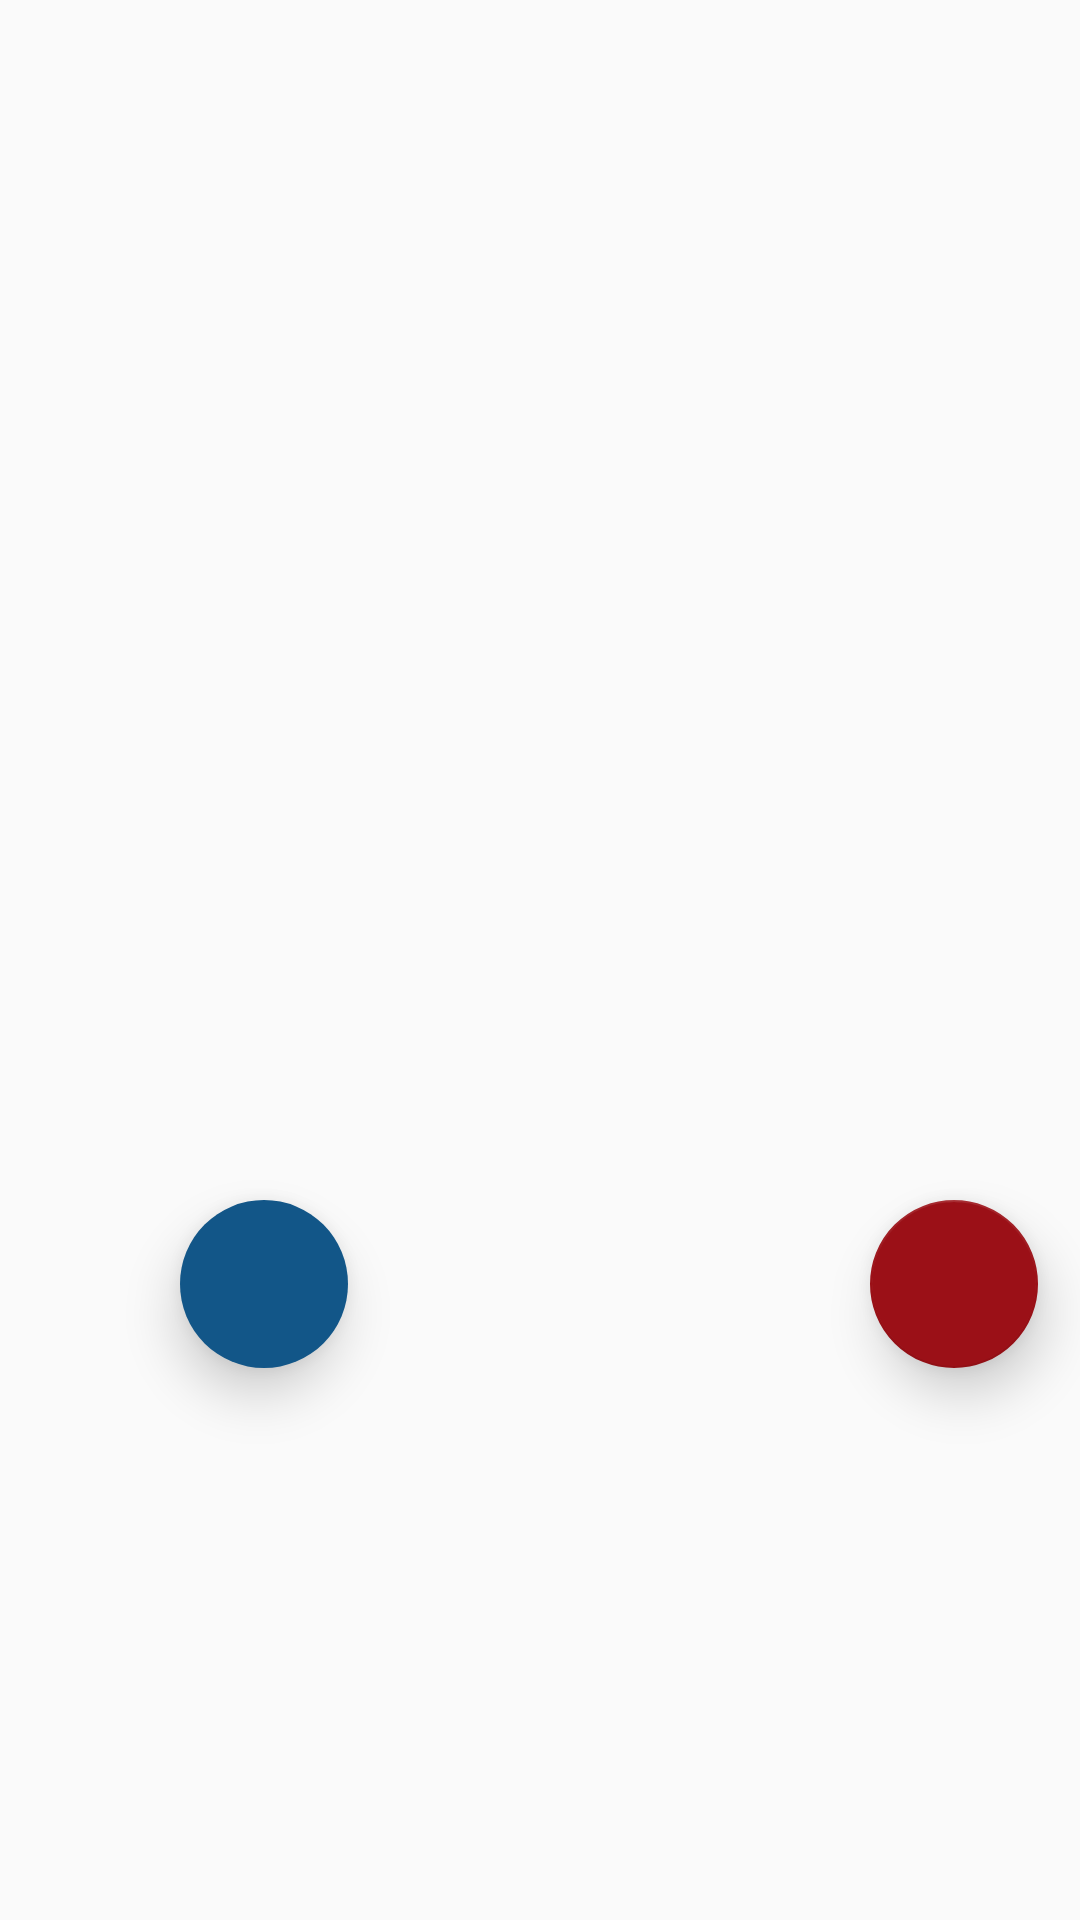

Write the Android layout XML for this screen, with the resource values it uses.
<!-- AndroidManifest.xml: application theme MyMaterialTheme -->
<!-- res/layout/fragment_five.xml -->
<?xml version="1.0" encoding="utf-8"?>
<RelativeLayout xmlns:android="http://schemas.android.com/apk/res/android"
    xmlns:tools="http://schemas.android.com/tools"
    android:layout_width="match_parent"
    android:layout_height="match_parent"
    xmlns:app="http://schemas.android.com/apk/res-auto"
    tools:context="es.upm.miw.myapplication.Fragments.FiveFragment">

    <android.support.v7.widget.RecyclerView
        android:id="@+id/cardView"
        android:layout_width="match_parent"
        android:layout_height="400dp" />
    <android.support.design.widget.FloatingActionButton
        android:id="@+id/like"
        android:layout_width="wrap_content"
        android:layout_height="wrap_content"
        android:src="@mipmap/ic_tab_favourite"
        app:backgroundTint="@color/colorLike"
        android:layout_below="@+id/cardView"
        app:elevation="10dp"
        android:layout_marginStart="290dp"/>
    <android.support.design.widget.FloatingActionButton
        android:id="@+id/dislike"
        android:layout_width="wrap_content"
        android:layout_height="wrap_content"
        android:src="@mipmap/ic_shuffle_white"
        app:backgroundTint="@color/colorPrimaryDark"
        app:borderWidth="0dp"
        app:elevation="10dp"
        android:layout_alignTop="@+id/like"
        android:layout_alignParentStart="true"
        android:layout_marginStart="60dp" />


</RelativeLayout>
<!-- resources referenced by this layout -->
<resources>
  <color name="colorLike">#9b1017</color>
  <color name="colorPrimaryDark">#125688</color>
  <style name="MyMaterialTheme" parent="MyMaterialTheme.Base">
  
      </style>
  <style name="MyMaterialTheme.Base" parent="Theme.AppCompat.Light.DarkActionBar">
          <item name="windowNoTitle">true</item>
          <item name="windowActionBar">false</item>
          <item name="colorPrimary">@color/colorPrimary</item>
          <item name="colorPrimaryDark">@color/colorPrimaryDark</item>
          <item name="colorAccent">@color/colorAccent</item>
      </style>
  <color name="colorPrimary">#125688</color>
  <color name="colorAccent">#FF4081</color>
</resources>
